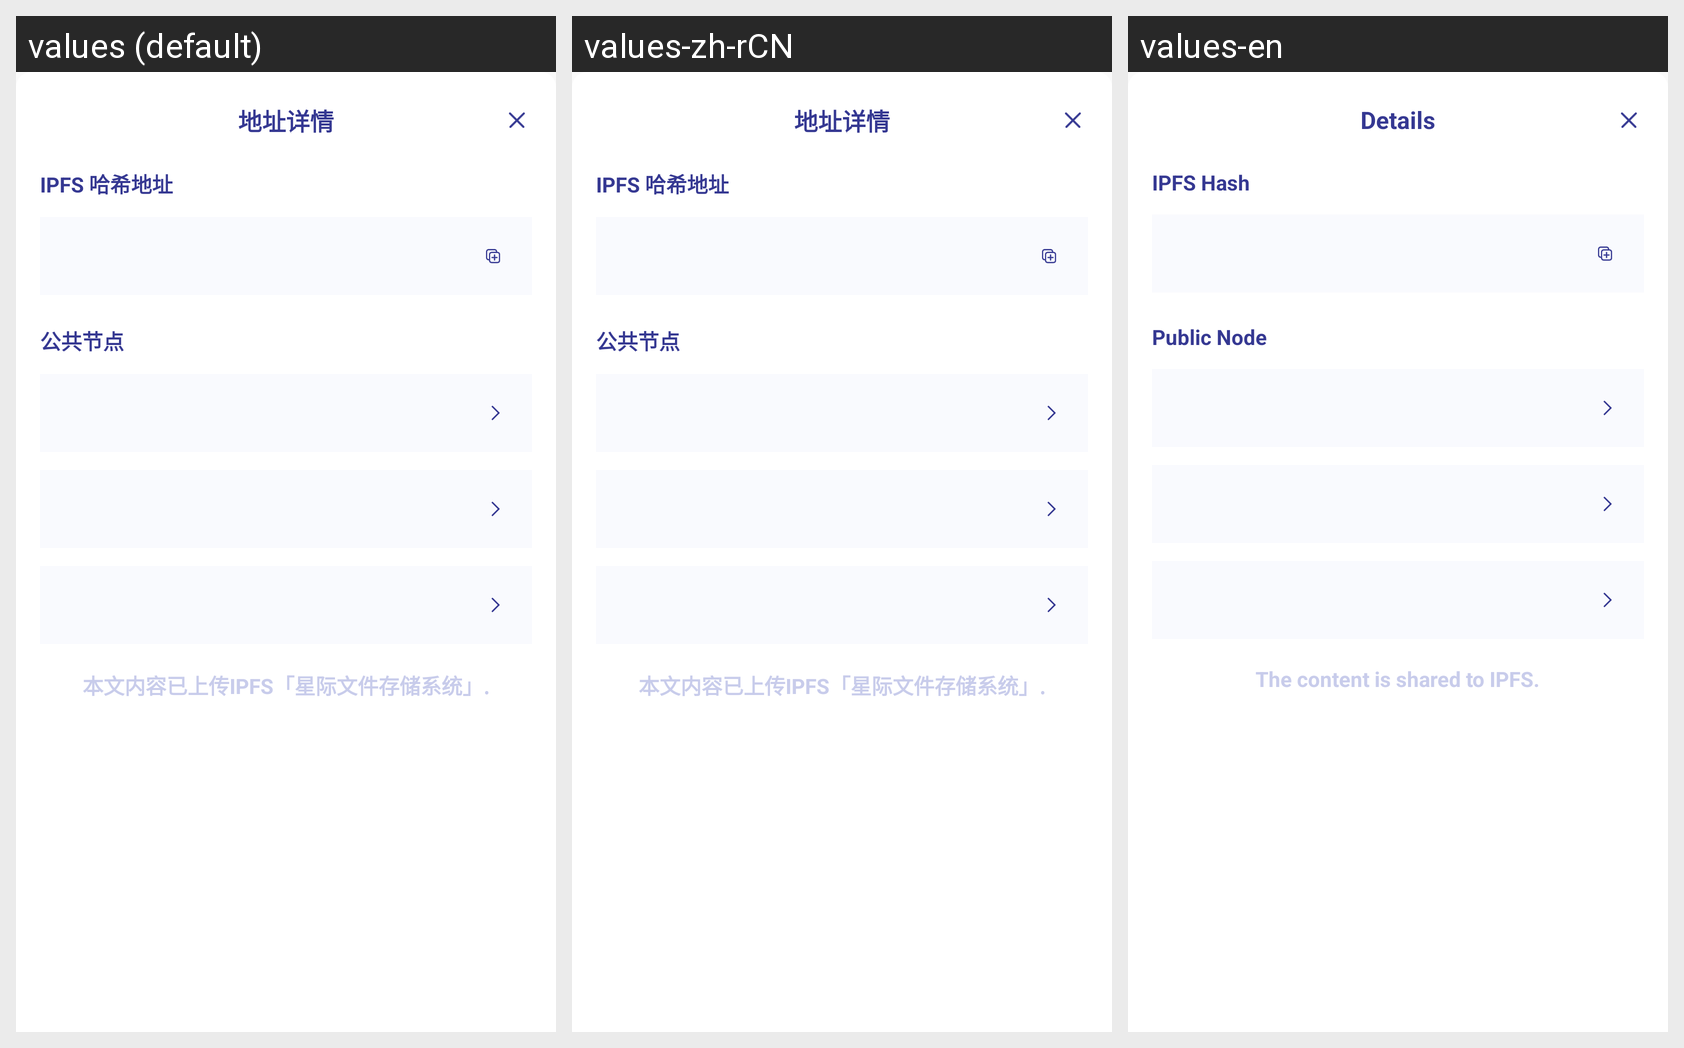

Locale-by-locale string values for the Android screen shown in this grid:
Android screen res/layout/dialog_ipfs_address.xml rendered under 3 locales, left to right: values (default), values-zh-rCN, values-en. Device: Nexus 5 (rendered at 1080×1920; each locale shown at half size, 540×960, under a caption strip naming it); theme AppTheme.
Strings drawn on this screen, with the default value and each locale's value (text and hints the layout hard-codes, and strings that could not be matched under every locale, appear in the picture but are not listed):

ipfs_address_info
  values: 地址详情
  values-zh-rCN: 地址详情
  values-en: Details

ipfs_hash_address
  values: IPFS 哈希地址
  values-zh-rCN: IPFS 哈希地址
  values-en: IPFS Hash

public_node
  values: 公共节点
  values-zh-rCN: 公共节点
  values-en: Public Node

ipfs_dialog_bottom_desc
  values: 本文内容已上传IPFS「星际文件存储系统」.
  values-zh-rCN: 本文内容已上传IPFS「星际文件存储系统」.
  values-en: The content is shared to IPFS.
